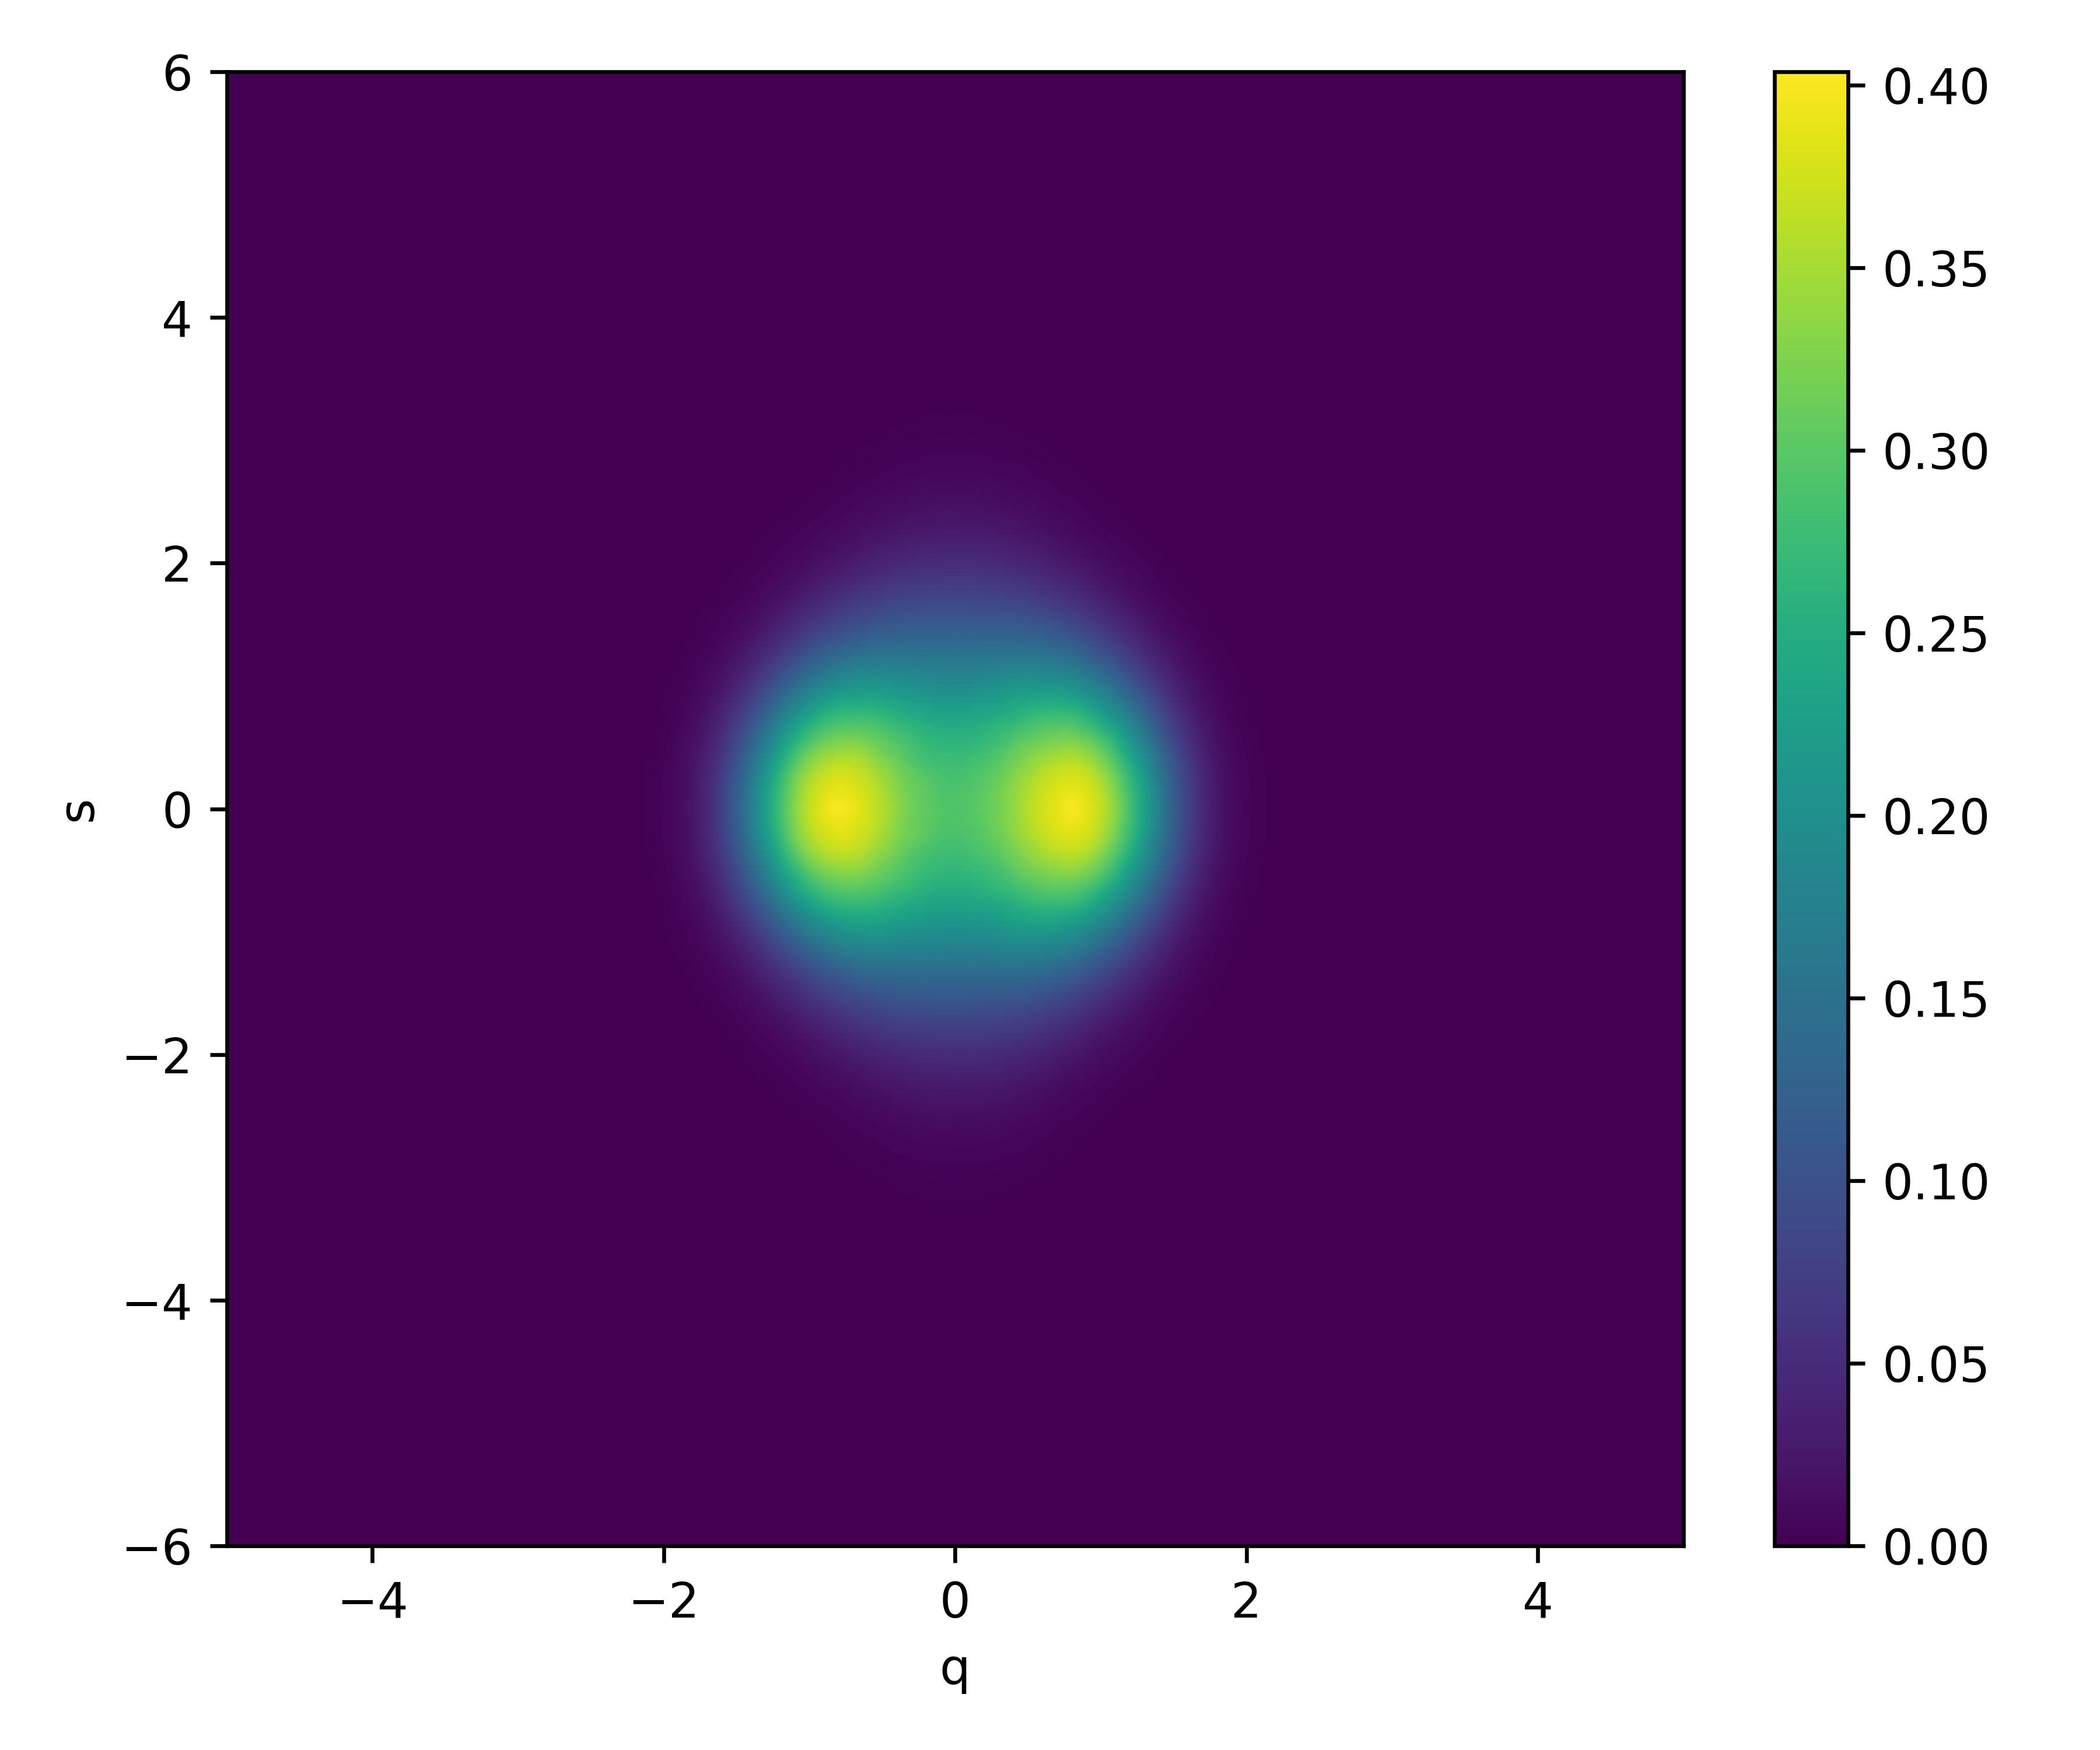

Values plotted in this chart, from the file beside it:
0.000000000000000000e+00, 0.000000000000000000e+00, 0.000000000000000000e+00, 0.000000000000000000e+00, 0.000000000000000000e+00, 0.000000000000000000e+00, 0.000000000000000000e+00, 0.000000000000000000e+00, 0.000000000000000000e+00, 0.000000000000000000e+00, 0.000000000000000000e+00, 0.000000000000000000e+00, 0.000000000000000000e+00, 0.000000000000000000e+00, 0.000000000000000000e+00, 0.000000000000000000e+00, 0.000000000000000000e+00, 0.000000000000000000e+00, 0.000000000000000000e+00, 0.000000000000000000e+00, 0.000000000000000000e+00, 0.000000000000000000e+00, 0.000000000000000000e+00, 0.000000000000000000e+00
0.000000000000000000e+00, 0.000000000000000000e+00, 0.000000000000000000e+00, 0.000000000000000000e+00, 0.000000000000000000e+00, 0.000000000000000000e+00, 0.000000000000000000e+00, 0.000000000000000000e+00, 0.000000000000000000e+00, 0.000000000000000000e+00, 0.000000000000000000e+00, 0.000000000000000000e+00, 0.000000000000000000e+00, 0.000000000000000000e+00, 0.000000000000000000e+00, 0.000000000000000000e+00, 0.000000000000000000e+00, 0.000000000000000000e+00, 0.000000000000000000e+00, 0.000000000000000000e+00, 0.000000000000000000e+00, 0.000000000000000000e+00, 0.000000000000000000e+00, 0.000000000000000000e+00
0.000000000000000000e+00, 0.000000000000000000e+00, 0.000000000000000000e+00, 0.000000000000000000e+00, 0.000000000000000000e+00, 0.000000000000000000e+00, 0.000000000000000000e+00, 0.000000000000000000e+00, 0.000000000000000000e+00, 0.000000000000000000e+00, 0.000000000000000000e+00, 0.000000000000000000e+00, 0.000000000000000000e+00, 0.000000000000000000e+00, 0.000000000000000000e+00, 0.000000000000000000e+00, 0.000000000000000000e+00, 0.000000000000000000e+00, 0.000000000000000000e+00, 0.000000000000000000e+00, 0.000000000000000000e+00, 0.000000000000000000e+00, 0.000000000000000000e+00, 0.000000000000000000e+00
0.000000000000000000e+00, 0.000000000000000000e+00, 0.000000000000000000e+00, 0.000000000000000000e+00, 0.000000000000000000e+00, 0.000000000000000000e+00, 0.000000000000000000e+00, 0.000000000000000000e+00, 0.000000000000000000e+00, 0.000000000000000000e+00, 0.000000000000000000e+00, 0.000000000000000000e+00, 0.000000000000000000e+00, 0.000000000000000000e+00, 0.000000000000000000e+00, 0.000000000000000000e+00, 0.000000000000000000e+00, 0.000000000000000000e+00, 0.000000000000000000e+00, 0.000000000000000000e+00, 0.000000000000000000e+00, 0.000000000000000000e+00, 0.000000000000000000e+00, 0.000000000000000000e+00
0.000000000000000000e+00, 0.000000000000000000e+00, 0.000000000000000000e+00, 0.000000000000000000e+00, 0.000000000000000000e+00, 0.000000000000000000e+00, 0.000000000000000000e+00, 0.000000000000000000e+00, 0.000000000000000000e+00, 0.000000000000000000e+00, 0.000000000000000000e+00, 0.000000000000000000e+00, 0.000000000000000000e+00, 0.000000000000000000e+00, 0.000000000000000000e+00, 0.000000000000000000e+00, 0.000000000000000000e+00, 0.000000000000000000e+00, 0.000000000000000000e+00, 0.000000000000000000e+00, 0.000000000000000000e+00, 0.000000000000000000e+00, 0.000000000000000000e+00, 0.000000000000000000e+00
0.000000000000000000e+00, 0.000000000000000000e+00, 0.000000000000000000e+00, 0.000000000000000000e+00, 0.000000000000000000e+00, 0.000000000000000000e+00, 0.000000000000000000e+00, 0.000000000000000000e+00, 0.000000000000000000e+00, 0.000000000000000000e+00, 0.000000000000000000e+00, 0.000000000000000000e+00, 0.000000000000000000e+00, 0.000000000000000000e+00, 0.000000000000000000e+00, 0.000000000000000000e+00, 0.000000000000000000e+00, 0.000000000000000000e+00, 0.000000000000000000e+00, 0.000000000000000000e+00, 0.000000000000000000e+00, 0.000000000000000000e+00, 0.000000000000000000e+00, 0.000000000000000000e+00
0.000000000000000000e+00, 0.000000000000000000e+00, 0.000000000000000000e+00, 0.000000000000000000e+00, 0.000000000000000000e+00, 0.000000000000000000e+00, 0.000000000000000000e+00, 0.000000000000000000e+00, 0.000000000000000000e+00, 0.000000000000000000e+00, 0.000000000000000000e+00, 0.000000000000000000e+00, 0.000000000000000000e+00, 0.000000000000000000e+00, 0.000000000000000000e+00, 0.000000000000000000e+00, 0.000000000000000000e+00, 0.000000000000000000e+00, 0.000000000000000000e+00, 0.000000000000000000e+00, 0.000000000000000000e+00, 0.000000000000000000e+00, 0.000000000000000000e+00, 0.000000000000000000e+00
0.000000000000000000e+00, 0.000000000000000000e+00, 0.000000000000000000e+00, 0.000000000000000000e+00, 0.000000000000000000e+00, 0.000000000000000000e+00, 0.000000000000000000e+00, 0.000000000000000000e+00, 0.000000000000000000e+00, 0.000000000000000000e+00, 0.000000000000000000e+00, 0.000000000000000000e+00, 0.000000000000000000e+00, 0.000000000000000000e+00, 0.000000000000000000e+00, 0.000000000000000000e+00, 0.000000000000000000e+00, 0.000000000000000000e+00, 0.000000000000000000e+00, 0.000000000000000000e+00, 0.000000000000000000e+00, 0.000000000000000000e+00, 0.000000000000000000e+00, 0.000000000000000000e+00
0.000000000000000000e+00, 0.000000000000000000e+00, 0.000000000000000000e+00, 0.000000000000000000e+00, 0.000000000000000000e+00, 0.000000000000000000e+00, 0.000000000000000000e+00, 0.000000000000000000e+00, 0.000000000000000000e+00, 0.000000000000000000e+00, 0.000000000000000000e+00, 0.000000000000000000e+00, 0.000000000000000000e+00, 0.000000000000000000e+00, 0.000000000000000000e+00, 0.000000000000000000e+00, 0.000000000000000000e+00, 0.000000000000000000e+00, 0.000000000000000000e+00, 0.000000000000000000e+00, 0.000000000000000000e+00, 0.000000000000000000e+00, 0.000000000000000000e+00, 0.000000000000000000e+00
0.000000000000000000e+00, 0.000000000000000000e+00, 0.000000000000000000e+00, 0.000000000000000000e+00, 0.000000000000000000e+00, 0.000000000000000000e+00, 0.000000000000000000e+00, 0.000000000000000000e+00, 0.000000000000000000e+00, 0.000000000000000000e+00, 0.000000000000000000e+00, 0.000000000000000000e+00, 0.000000000000000000e+00, 0.000000000000000000e+00, 0.000000000000000000e+00, 0.000000000000000000e+00, 0.000000000000000000e+00, 0.000000000000000000e+00, 0.000000000000000000e+00, 0.000000000000000000e+00, 0.000000000000000000e+00, 0.000000000000000000e+00, 0.000000000000000000e+00, 0.000000000000000000e+00
0.000000000000000000e+00, 0.000000000000000000e+00, 0.000000000000000000e+00, 0.000000000000000000e+00, 0.000000000000000000e+00, 0.000000000000000000e+00, 0.000000000000000000e+00, 0.000000000000000000e+00, 0.000000000000000000e+00, 0.000000000000000000e+00, 0.000000000000000000e+00, 0.000000000000000000e+00, 0.000000000000000000e+00, 0.000000000000000000e+00, 0.000000000000000000e+00, 0.000000000000000000e+00, 0.000000000000000000e+00, 0.000000000000000000e+00, 0.000000000000000000e+00, 0.000000000000000000e+00, 0.000000000000000000e+00, 0.000000000000000000e+00, 0.000000000000000000e+00, 0.000000000000000000e+00
0.000000000000000000e+00, 0.000000000000000000e+00, 0.000000000000000000e+00, 0.000000000000000000e+00, 0.000000000000000000e+00, 0.000000000000000000e+00, 0.000000000000000000e+00, 0.000000000000000000e+00, 0.000000000000000000e+00, 0.000000000000000000e+00, 0.000000000000000000e+00, 0.000000000000000000e+00, 0.000000000000000000e+00, 0.000000000000000000e+00, 0.000000000000000000e+00, 0.000000000000000000e+00, 0.000000000000000000e+00, 0.000000000000000000e+00, 0.000000000000000000e+00, 0.000000000000000000e+00, 0.000000000000000000e+00, 0.000000000000000000e+00, 0.000000000000000000e+00, 0.000000000000000000e+00
0.000000000000000000e+00, 0.000000000000000000e+00, 0.000000000000000000e+00, 0.000000000000000000e+00, 0.000000000000000000e+00, 0.000000000000000000e+00, 0.000000000000000000e+00, 0.000000000000000000e+00, 0.000000000000000000e+00, 0.000000000000000000e+00, 0.000000000000000000e+00, 0.000000000000000000e+00, 0.000000000000000000e+00, 0.000000000000000000e+00, 0.000000000000000000e+00, 0.000000000000000000e+00, 0.000000000000000000e+00, 0.000000000000000000e+00, 0.000000000000000000e+00, 0.000000000000000000e+00, 0.000000000000000000e+00, 0.000000000000000000e+00, 0.000000000000000000e+00, 0.000000000000000000e+00
0.000000000000000000e+00, 0.000000000000000000e+00, 0.000000000000000000e+00, 0.000000000000000000e+00, 0.000000000000000000e+00, 0.000000000000000000e+00, 0.000000000000000000e+00, 0.000000000000000000e+00, 0.000000000000000000e+00, 0.000000000000000000e+00, 0.000000000000000000e+00, 0.000000000000000000e+00, 0.000000000000000000e+00, 0.000000000000000000e+00, 0.000000000000000000e+00, 0.000000000000000000e+00, 0.000000000000000000e+00, 0.000000000000000000e+00, 0.000000000000000000e+00, 0.000000000000000000e+00, 0.000000000000000000e+00, 0.000000000000000000e+00, 0.000000000000000000e+00, 0.000000000000000000e+00
0.000000000000000000e+00, 0.000000000000000000e+00, 0.000000000000000000e+00, 0.000000000000000000e+00, 0.000000000000000000e+00, 0.000000000000000000e+00, 0.000000000000000000e+00, 0.000000000000000000e+00, 0.000000000000000000e+00, 0.000000000000000000e+00, 0.000000000000000000e+00, 0.000000000000000000e+00, 0.000000000000000000e+00, 0.000000000000000000e+00, 0.000000000000000000e+00, 0.000000000000000000e+00, 0.000000000000000000e+00, 0.000000000000000000e+00, 0.000000000000000000e+00, 0.000000000000000000e+00, 0.000000000000000000e+00, 0.000000000000000000e+00, 0.000000000000000000e+00, 0.000000000000000000e+00
0.000000000000000000e+00, 0.000000000000000000e+00, 0.000000000000000000e+00, 0.000000000000000000e+00, 0.000000000000000000e+00, 0.000000000000000000e+00, 0.000000000000000000e+00, 0.000000000000000000e+00, 0.000000000000000000e+00, 0.000000000000000000e+00, 0.000000000000000000e+00, 0.000000000000000000e+00, 0.000000000000000000e+00, 0.000000000000000000e+00, 0.000000000000000000e+00, 0.000000000000000000e+00, 0.000000000000000000e+00, 0.000000000000000000e+00, 0.000000000000000000e+00, 0.000000000000000000e+00, 0.000000000000000000e+00, 0.000000000000000000e+00, 0.000000000000000000e+00, 0.000000000000000000e+00
0.000000000000000000e+00, 0.000000000000000000e+00, 0.000000000000000000e+00, 0.000000000000000000e+00, 0.000000000000000000e+00, 0.000000000000000000e+00, 0.000000000000000000e+00, 0.000000000000000000e+00, 0.000000000000000000e+00, 0.000000000000000000e+00, 0.000000000000000000e+00, 0.000000000000000000e+00, 0.000000000000000000e+00, 0.000000000000000000e+00, 0.000000000000000000e+00, 0.000000000000000000e+00, 0.000000000000000000e+00, 0.000000000000000000e+00, 0.000000000000000000e+00, 0.000000000000000000e+00, 0.000000000000000000e+00, 0.000000000000000000e+00, 0.000000000000000000e+00, 0.000000000000000000e+00
0.000000000000000000e+00, 0.000000000000000000e+00, 0.000000000000000000e+00, 0.000000000000000000e+00, 0.000000000000000000e+00, 0.000000000000000000e+00, 0.000000000000000000e+00, 0.000000000000000000e+00, 0.000000000000000000e+00, 0.000000000000000000e+00, 0.000000000000000000e+00, 0.000000000000000000e+00, 0.000000000000000000e+00, 0.000000000000000000e+00, 0.000000000000000000e+00, 0.000000000000000000e+00, 0.000000000000000000e+00, 0.000000000000000000e+00, 0.000000000000000000e+00, 0.000000000000000000e+00, 0.000000000000000000e+00, 0.000000000000000000e+00, 0.000000000000000000e+00, 0.000000000000000000e+00
0.000000000000000000e+00, 0.000000000000000000e+00, 0.000000000000000000e+00, 0.000000000000000000e+00, 0.000000000000000000e+00, 0.000000000000000000e+00, 0.000000000000000000e+00, 0.000000000000000000e+00, 0.000000000000000000e+00, 0.000000000000000000e+00, 0.000000000000000000e+00, 0.000000000000000000e+00, 0.000000000000000000e+00, 0.000000000000000000e+00, 0.000000000000000000e+00, 0.000000000000000000e+00, 0.000000000000000000e+00, 0.000000000000000000e+00, 0.000000000000000000e+00, 0.000000000000000000e+00, 0.000000000000000000e+00, 0.000000000000000000e+00, 0.000000000000000000e+00, 0.000000000000000000e+00
0.000000000000000000e+00, 0.000000000000000000e+00, 0.000000000000000000e+00, 0.000000000000000000e+00, 0.000000000000000000e+00, 0.000000000000000000e+00, 0.000000000000000000e+00, 0.000000000000000000e+00, 0.000000000000000000e+00, 0.000000000000000000e+00, 0.000000000000000000e+00, 0.000000000000000000e+00, 0.000000000000000000e+00, 0.000000000000000000e+00, 0.000000000000000000e+00, 0.000000000000000000e+00, 0.000000000000000000e+00, 0.000000000000000000e+00, 0.000000000000000000e+00, 0.000000000000000000e+00, 0.000000000000000000e+00, 0.000000000000000000e+00, 0.000000000000000000e+00, 0.000000000000000000e+00
0.000000000000000000e+00, 0.000000000000000000e+00, 0.000000000000000000e+00, 0.000000000000000000e+00, 0.000000000000000000e+00, 0.000000000000000000e+00, 0.000000000000000000e+00, 0.000000000000000000e+00, 0.000000000000000000e+00, 0.000000000000000000e+00, 0.000000000000000000e+00, 0.000000000000000000e+00, 0.000000000000000000e+00, 0.000000000000000000e+00, 0.000000000000000000e+00, 0.000000000000000000e+00, 0.000000000000000000e+00, 0.000000000000000000e+00, 0.000000000000000000e+00, 0.000000000000000000e+00, 0.000000000000000000e+00, 0.000000000000000000e+00, 0.000000000000000000e+00, 0.000000000000000000e+00
0.000000000000000000e+00, 0.000000000000000000e+00, 0.000000000000000000e+00, 0.000000000000000000e+00, 0.000000000000000000e+00, 0.000000000000000000e+00, 0.000000000000000000e+00, 0.000000000000000000e+00, 0.000000000000000000e+00, 0.000000000000000000e+00, 0.000000000000000000e+00, 0.000000000000000000e+00, 0.000000000000000000e+00, 0.000000000000000000e+00, 0.000000000000000000e+00, 0.000000000000000000e+00, 0.000000000000000000e+00, 0.000000000000000000e+00, 0.000000000000000000e+00, 0.000000000000000000e+00, 0.000000000000000000e+00, 0.000000000000000000e+00, 0.000000000000000000e+00, 0.000000000000000000e+00
0.000000000000000000e+00, 0.000000000000000000e+00, 0.000000000000000000e+00, 0.000000000000000000e+00, 0.000000000000000000e+00, 0.000000000000000000e+00, 0.000000000000000000e+00, 0.000000000000000000e+00, 0.000000000000000000e+00, 0.000000000000000000e+00, 0.000000000000000000e+00, 0.000000000000000000e+00, 0.000000000000000000e+00, 0.000000000000000000e+00, 0.000000000000000000e+00, 0.000000000000000000e+00, 0.000000000000000000e+00, 0.000000000000000000e+00, 0.000000000000000000e+00, 0.000000000000000000e+00, 0.000000000000000000e+00, 0.000000000000000000e+00, 0.000000000000000000e+00, 0.000000000000000000e+00
0.000000000000000000e+00, 0.000000000000000000e+00, 0.000000000000000000e+00, 0.000000000000000000e+00, 0.000000000000000000e+00, 0.000000000000000000e+00, 0.000000000000000000e+00, 0.000000000000000000e+00, 0.000000000000000000e+00, 0.000000000000000000e+00, 0.000000000000000000e+00, 0.000000000000000000e+00, 0.000000000000000000e+00, 0.000000000000000000e+00, 0.000000000000000000e+00, 0.000000000000000000e+00, 0.000000000000000000e+00, 0.000000000000000000e+00, 0.000000000000000000e+00, 0.000000000000000000e+00, 0.000000000000000000e+00, 0.000000000000000000e+00, 0.000000000000000000e+00, 0.000000000000000000e+00
0.000000000000000000e+00, 0.000000000000000000e+00, 0.000000000000000000e+00, 0.000000000000000000e+00, 0.000000000000000000e+00, 0.000000000000000000e+00, 0.000000000000000000e+00, 0.000000000000000000e+00, 0.000000000000000000e+00, 0.000000000000000000e+00, 0.000000000000000000e+00, 0.000000000000000000e+00, 0.000000000000000000e+00, 0.000000000000000000e+00, 0.000000000000000000e+00, 0.000000000000000000e+00, 0.000000000000000000e+00, 0.000000000000000000e+00, 0.000000000000000000e+00, 0.000000000000000000e+00, 0.000000000000000000e+00, 0.000000000000000000e+00, 0.000000000000000000e+00, 0.000000000000000000e+00
0.000000000000000000e+00, 0.000000000000000000e+00, 0.000000000000000000e+00, 0.000000000000000000e+00, 0.000000000000000000e+00, 0.000000000000000000e+00, 0.000000000000000000e+00, 0.000000000000000000e+00, 0.000000000000000000e+00, 0.000000000000000000e+00, 0.000000000000000000e+00, 0.000000000000000000e+00, 0.000000000000000000e+00, 0.000000000000000000e+00, 0.000000000000000000e+00, 0.000000000000000000e+00, 0.000000000000000000e+00, 0.000000000000000000e+00, 0.000000000000000000e+00, 0.000000000000000000e+00, 0.000000000000000000e+00, 0.000000000000000000e+00, 0.000000000000000000e+00, 0.000000000000000000e+00
0.000000000000000000e+00, 0.000000000000000000e+00, 0.000000000000000000e+00, 0.000000000000000000e+00, 0.000000000000000000e+00, 0.000000000000000000e+00, 0.000000000000000000e+00, 0.000000000000000000e+00, 0.000000000000000000e+00, 0.000000000000000000e+00, 0.000000000000000000e+00, 0.000000000000000000e+00, 0.000000000000000000e+00, 0.000000000000000000e+00, 0.000000000000000000e+00, 0.000000000000000000e+00, 0.000000000000000000e+00, 0.000000000000000000e+00, 0.000000000000000000e+00, 0.000000000000000000e+00, 0.000000000000000000e+00, 0.000000000000000000e+00, 0.000000000000000000e+00, 0.000000000000000000e+00
0.000000000000000000e+00, 0.000000000000000000e+00, 0.000000000000000000e+00, 0.000000000000000000e+00, 0.000000000000000000e+00, 0.000000000000000000e+00, 0.000000000000000000e+00, 0.000000000000000000e+00, 0.000000000000000000e+00, 0.000000000000000000e+00, 0.000000000000000000e+00, 0.000000000000000000e+00, 0.000000000000000000e+00, 0.000000000000000000e+00, 0.000000000000000000e+00, 0.000000000000000000e+00, 0.000000000000000000e+00, 0.000000000000000000e+00, 0.000000000000000000e+00, 0.000000000000000000e+00, 0.000000000000000000e+00, 0.000000000000000000e+00, 0.000000000000000000e+00, 0.000000000000000000e+00
0.000000000000000000e+00, 0.000000000000000000e+00, 0.000000000000000000e+00, 0.000000000000000000e+00, 0.000000000000000000e+00, 0.000000000000000000e+00, 0.000000000000000000e+00, 0.000000000000000000e+00, 0.000000000000000000e+00, 0.000000000000000000e+00, 0.000000000000000000e+00, 0.000000000000000000e+00, 0.000000000000000000e+00, 0.000000000000000000e+00, 0.000000000000000000e+00, 0.000000000000000000e+00, 0.000000000000000000e+00, 0.000000000000000000e+00, 0.000000000000000000e+00, 0.000000000000000000e+00, 0.000000000000000000e+00, 0.000000000000000000e+00, 0.000000000000000000e+00, 0.000000000000000000e+00
0.000000000000000000e+00, 0.000000000000000000e+00, 0.000000000000000000e+00, 0.000000000000000000e+00, 0.000000000000000000e+00, 0.000000000000000000e+00, 0.000000000000000000e+00, 0.000000000000000000e+00, 0.000000000000000000e+00, 0.000000000000000000e+00, 0.000000000000000000e+00, 0.000000000000000000e+00, 0.000000000000000000e+00, 0.000000000000000000e+00, 0.000000000000000000e+00, 0.000000000000000000e+00, 0.000000000000000000e+00, 0.000000000000000000e+00, 0.000000000000000000e+00, 0.000000000000000000e+00, 0.000000000000000000e+00, 0.000000000000000000e+00, 0.000000000000000000e+00, 0.000000000000000000e+00
0.000000000000000000e+00, 0.000000000000000000e+00, 0.000000000000000000e+00, 0.000000000000000000e+00, 0.000000000000000000e+00, 0.000000000000000000e+00, 0.000000000000000000e+00, 0.000000000000000000e+00, 0.000000000000000000e+00, 0.000000000000000000e+00, 0.000000000000000000e+00, 0.000000000000000000e+00, 0.000000000000000000e+00, 0.000000000000000000e+00, 0.000000000000000000e+00, 0.000000000000000000e+00, 0.000000000000000000e+00, 0.000000000000000000e+00, 0.000000000000000000e+00, 0.000000000000000000e+00, 0.000000000000000000e+00, 0.000000000000000000e+00, 0.000000000000000000e+00, 0.000000000000000000e+00
0.000000000000000000e+00, 0.000000000000000000e+00, 0.000000000000000000e+00, 0.000000000000000000e+00, 0.000000000000000000e+00, 0.000000000000000000e+00, 0.000000000000000000e+00, 0.000000000000000000e+00, 0.000000000000000000e+00, 0.000000000000000000e+00, 0.000000000000000000e+00, 0.000000000000000000e+00, 0.000000000000000000e+00, 0.000000000000000000e+00, 0.000000000000000000e+00, 0.000000000000000000e+00, 0.000000000000000000e+00, 0.000000000000000000e+00, 0.000000000000000000e+00, 0.000000000000000000e+00, 0.000000000000000000e+00, 0.000000000000000000e+00, 0.000000000000000000e+00, 0.000000000000000000e+00
0.000000000000000000e+00, 0.000000000000000000e+00, 0.000000000000000000e+00, 0.000000000000000000e+00, 0.000000000000000000e+00, 0.000000000000000000e+00, 0.000000000000000000e+00, 0.000000000000000000e+00, 0.000000000000000000e+00, 0.000000000000000000e+00, 0.000000000000000000e+00, 0.000000000000000000e+00, 0.000000000000000000e+00, 0.000000000000000000e+00, 0.000000000000000000e+00, 0.000000000000000000e+00, 0.000000000000000000e+00, 0.000000000000000000e+00, 0.000000000000000000e+00, 0.000000000000000000e+00, 0.000000000000000000e+00, 0.000000000000000000e+00, 0.000000000000000000e+00, 0.000000000000000000e+00
0.000000000000000000e+00, 0.000000000000000000e+00, 0.000000000000000000e+00, 0.000000000000000000e+00, 0.000000000000000000e+00, 0.000000000000000000e+00, 0.000000000000000000e+00, 0.000000000000000000e+00, 0.000000000000000000e+00, 0.000000000000000000e+00, 0.000000000000000000e+00, 0.000000000000000000e+00, 0.000000000000000000e+00, 0.000000000000000000e+00, 0.000000000000000000e+00, 0.000000000000000000e+00, 0.000000000000000000e+00, 0.000000000000000000e+00, 0.000000000000000000e+00, 0.000000000000000000e+00, 0.000000000000000000e+00, 0.000000000000000000e+00, 0.000000000000000000e+00, 0.000000000000000000e+00
0.000000000000000000e+00, 0.000000000000000000e+00, 0.000000000000000000e+00, 0.000000000000000000e+00, 0.000000000000000000e+00, 0.000000000000000000e+00, 0.000000000000000000e+00, 0.000000000000000000e+00, 0.000000000000000000e+00, 0.000000000000000000e+00, 0.000000000000000000e+00, 0.000000000000000000e+00, 0.000000000000000000e+00, 0.000000000000000000e+00, 0.000000000000000000e+00, 0.000000000000000000e+00, 0.000000000000000000e+00, 0.000000000000000000e+00, 0.000000000000000000e+00, 0.000000000000000000e+00, 0.000000000000000000e+00, 0.000000000000000000e+00, 0.000000000000000000e+00, 0.000000000000000000e+00
0.000000000000000000e+00, 0.000000000000000000e+00, 0.000000000000000000e+00, 0.000000000000000000e+00, 0.000000000000000000e+00, 0.000000000000000000e+00, 0.000000000000000000e+00, 0.000000000000000000e+00, 0.000000000000000000e+00, 0.000000000000000000e+00, 0.000000000000000000e+00, 0.000000000000000000e+00, 0.000000000000000000e+00, 0.000000000000000000e+00, 0.000000000000000000e+00, 0.000000000000000000e+00, 0.000000000000000000e+00, 0.000000000000000000e+00, 0.000000000000000000e+00, 0.000000000000000000e+00, 0.000000000000000000e+00, 0.000000000000000000e+00, 0.000000000000000000e+00, 0.000000000000000000e+00
0.000000000000000000e+00, 0.000000000000000000e+00, 0.000000000000000000e+00, 0.000000000000000000e+00, 0.000000000000000000e+00, 0.000000000000000000e+00, 0.000000000000000000e+00, 0.000000000000000000e+00, 0.000000000000000000e+00, 0.000000000000000000e+00, 0.000000000000000000e+00, 0.000000000000000000e+00, 0.000000000000000000e+00, 0.000000000000000000e+00, 0.000000000000000000e+00, 0.000000000000000000e+00, 0.000000000000000000e+00, 0.000000000000000000e+00, 0.000000000000000000e+00, 0.000000000000000000e+00, 0.000000000000000000e+00, 0.000000000000000000e+00, 0.000000000000000000e+00, 0.000000000000000000e+00
0.000000000000000000e+00, 0.000000000000000000e+00, 0.000000000000000000e+00, 0.000000000000000000e+00, 0.000000000000000000e+00, 0.000000000000000000e+00, 0.000000000000000000e+00, 0.000000000000000000e+00, 0.000000000000000000e+00, 0.000000000000000000e+00, 0.000000000000000000e+00, 0.000000000000000000e+00, 0.000000000000000000e+00, 0.000000000000000000e+00, 0.000000000000000000e+00, 0.000000000000000000e+00, 0.000000000000000000e+00, 0.000000000000000000e+00, 0.000000000000000000e+00, 0.000000000000000000e+00, 0.000000000000000000e+00, 0.000000000000000000e+00, 0.000000000000000000e+00, 0.000000000000000000e+00
0.000000000000000000e+00, 0.000000000000000000e+00, 0.000000000000000000e+00, 0.000000000000000000e+00, 0.000000000000000000e+00, 0.000000000000000000e+00, 0.000000000000000000e+00, 0.000000000000000000e+00, 0.000000000000000000e+00, 0.000000000000000000e+00, 0.000000000000000000e+00, 0.000000000000000000e+00, 0.000000000000000000e+00, 0.000000000000000000e+00, 0.000000000000000000e+00, 0.000000000000000000e+00, 0.000000000000000000e+00, 0.000000000000000000e+00, 0.000000000000000000e+00, 0.000000000000000000e+00, 0.000000000000000000e+00, 0.000000000000000000e+00, 0.000000000000000000e+00, 0.000000000000000000e+00
0.000000000000000000e+00, 0.000000000000000000e+00, 0.000000000000000000e+00, 0.000000000000000000e+00, 0.000000000000000000e+00, 0.000000000000000000e+00, 0.000000000000000000e+00, 0.000000000000000000e+00, 0.000000000000000000e+00, 0.000000000000000000e+00, 0.000000000000000000e+00, 0.000000000000000000e+00, 0.000000000000000000e+00, 0.000000000000000000e+00, 0.000000000000000000e+00, 0.000000000000000000e+00, 0.000000000000000000e+00, 0.000000000000000000e+00, 0.000000000000000000e+00, 0.000000000000000000e+00, 0.000000000000000000e+00, 0.000000000000000000e+00, 0.000000000000000000e+00, 0.000000000000000000e+00
0.000000000000000000e+00, 0.000000000000000000e+00, 0.000000000000000000e+00, 0.000000000000000000e+00, 0.000000000000000000e+00, 0.000000000000000000e+00, 0.000000000000000000e+00, 0.000000000000000000e+00, 0.000000000000000000e+00, 0.000000000000000000e+00, 0.000000000000000000e+00, 0.000000000000000000e+00, 0.000000000000000000e+00, 0.000000000000000000e+00, 0.000000000000000000e+00, 0.000000000000000000e+00, 0.000000000000000000e+00, 0.000000000000000000e+00, 0.000000000000000000e+00, 0.000000000000000000e+00, 0.000000000000000000e+00, 0.000000000000000000e+00, 0.000000000000000000e+00, 0.000000000000000000e+00
0.000000000000000000e+00, 0.000000000000000000e+00, 0.000000000000000000e+00, 0.000000000000000000e+00, 0.000000000000000000e+00, 0.000000000000000000e+00, 0.000000000000000000e+00, 0.000000000000000000e+00, 0.000000000000000000e+00, 0.000000000000000000e+00, 0.000000000000000000e+00, 0.000000000000000000e+00, 0.000000000000000000e+00, 0.000000000000000000e+00, 0.000000000000000000e+00, 0.000000000000000000e+00, 0.000000000000000000e+00, 0.000000000000000000e+00, 0.000000000000000000e+00, 0.000000000000000000e+00, 0.000000000000000000e+00, 0.000000000000000000e+00, 0.000000000000000000e+00, 0.000000000000000000e+00
0.000000000000000000e+00, 0.000000000000000000e+00, 0.000000000000000000e+00, 0.000000000000000000e+00, 0.000000000000000000e+00, 0.000000000000000000e+00, 0.000000000000000000e+00, 0.000000000000000000e+00, 0.000000000000000000e+00, 0.000000000000000000e+00, 0.000000000000000000e+00, 0.000000000000000000e+00, 0.000000000000000000e+00, 0.000000000000000000e+00, 0.000000000000000000e+00, 0.000000000000000000e+00, 0.000000000000000000e+00, 0.000000000000000000e+00, 0.000000000000000000e+00, 0.000000000000000000e+00, 0.000000000000000000e+00, 0.000000000000000000e+00, 0.000000000000000000e+00, 0.000000000000000000e+00
0.000000000000000000e+00, 0.000000000000000000e+00, 0.000000000000000000e+00, 0.000000000000000000e+00, 0.000000000000000000e+00, 0.000000000000000000e+00, 0.000000000000000000e+00, 0.000000000000000000e+00, 0.000000000000000000e+00, 0.000000000000000000e+00, 0.000000000000000000e+00, 0.000000000000000000e+00, 0.000000000000000000e+00, 0.000000000000000000e+00, 0.000000000000000000e+00, 0.000000000000000000e+00, 0.000000000000000000e+00, 0.000000000000000000e+00, 0.000000000000000000e+00, 0.000000000000000000e+00, 0.000000000000000000e+00, 0.000000000000000000e+00, 0.000000000000000000e+00, 0.000000000000000000e+00
0.000000000000000000e+00, 0.000000000000000000e+00, 0.000000000000000000e+00, 0.000000000000000000e+00, 0.000000000000000000e+00, 0.000000000000000000e+00, 0.000000000000000000e+00, 0.000000000000000000e+00, 0.000000000000000000e+00, 0.000000000000000000e+00, 0.000000000000000000e+00, 0.000000000000000000e+00, 0.000000000000000000e+00, 0.000000000000000000e+00, 0.000000000000000000e+00, 0.000000000000000000e+00, 0.000000000000000000e+00, 0.000000000000000000e+00, 0.000000000000000000e+00, 0.000000000000000000e+00, 0.000000000000000000e+00, 0.000000000000000000e+00, 0.000000000000000000e+00, 0.000000000000000000e+00
0.000000000000000000e+00, 0.000000000000000000e+00, 0.000000000000000000e+00, 0.000000000000000000e+00, 0.000000000000000000e+00, 0.000000000000000000e+00, 0.000000000000000000e+00, 0.000000000000000000e+00, 0.000000000000000000e+00, 0.000000000000000000e+00, 0.000000000000000000e+00, 0.000000000000000000e+00, 0.000000000000000000e+00, 0.000000000000000000e+00, 0.000000000000000000e+00, 0.000000000000000000e+00, 0.000000000000000000e+00, 0.000000000000000000e+00, 0.000000000000000000e+00, 0.000000000000000000e+00, 0.000000000000000000e+00, 0.000000000000000000e+00, 0.000000000000000000e+00, 0.000000000000000000e+00
0.000000000000000000e+00, 0.000000000000000000e+00, 0.000000000000000000e+00, 0.000000000000000000e+00, 0.000000000000000000e+00, 0.000000000000000000e+00, 0.000000000000000000e+00, 0.000000000000000000e+00, 0.000000000000000000e+00, 0.000000000000000000e+00, 0.000000000000000000e+00, 0.000000000000000000e+00, 0.000000000000000000e+00, 0.000000000000000000e+00, 0.000000000000000000e+00, 0.000000000000000000e+00, 0.000000000000000000e+00, 0.000000000000000000e+00, 0.000000000000000000e+00, 0.000000000000000000e+00, 0.000000000000000000e+00, 0.000000000000000000e+00, 0.000000000000000000e+00, 0.000000000000000000e+00
0.000000000000000000e+00, 0.000000000000000000e+00, 0.000000000000000000e+00, 0.000000000000000000e+00, 0.000000000000000000e+00, 0.000000000000000000e+00, 0.000000000000000000e+00, 0.000000000000000000e+00, 0.000000000000000000e+00, 0.000000000000000000e+00, 0.000000000000000000e+00, 0.000000000000000000e+00, 0.000000000000000000e+00, 0.000000000000000000e+00, 0.000000000000000000e+00, 0.000000000000000000e+00, 0.000000000000000000e+00, 0.000000000000000000e+00, 0.000000000000000000e+00, 0.000000000000000000e+00, 0.000000000000000000e+00, 0.000000000000000000e+00, 0.000000000000000000e+00, 0.000000000000000000e+00
0.000000000000000000e+00, 0.000000000000000000e+00, 0.000000000000000000e+00, 0.000000000000000000e+00, 0.000000000000000000e+00, 0.000000000000000000e+00, 0.000000000000000000e+00, 0.000000000000000000e+00, 0.000000000000000000e+00, 0.000000000000000000e+00, 0.000000000000000000e+00, 0.000000000000000000e+00, 0.000000000000000000e+00, 0.000000000000000000e+00, 0.000000000000000000e+00, 0.000000000000000000e+00, 0.000000000000000000e+00, 0.000000000000000000e+00, 0.000000000000000000e+00, 0.000000000000000000e+00, 0.000000000000000000e+00, 0.000000000000000000e+00, 0.000000000000000000e+00, 0.000000000000000000e+00
0.000000000000000000e+00, 0.000000000000000000e+00, 0.000000000000000000e+00, 0.000000000000000000e+00, 0.000000000000000000e+00, 0.000000000000000000e+00, 0.000000000000000000e+00, 0.000000000000000000e+00, 0.000000000000000000e+00, 0.000000000000000000e+00, 0.000000000000000000e+00, 0.000000000000000000e+00, 0.000000000000000000e+00, 0.000000000000000000e+00, 0.000000000000000000e+00, 0.000000000000000000e+00, 0.000000000000000000e+00, 0.000000000000000000e+00, 0.000000000000000000e+00, 0.000000000000000000e+00, 0.000000000000000000e+00, 0.000000000000000000e+00, 0.000000000000000000e+00, 0.000000000000000000e+00
0.000000000000000000e+00, 0.000000000000000000e+00, 0.000000000000000000e+00, 0.000000000000000000e+00, 0.000000000000000000e+00, 0.000000000000000000e+00, 0.000000000000000000e+00, 0.000000000000000000e+00, 0.000000000000000000e+00, 0.000000000000000000e+00, 0.000000000000000000e+00, 0.000000000000000000e+00, 0.000000000000000000e+00, 0.000000000000000000e+00, 0.000000000000000000e+00, 0.000000000000000000e+00, 0.000000000000000000e+00, 0.000000000000000000e+00, 0.000000000000000000e+00, 0.000000000000000000e+00, 0.000000000000000000e+00, 0.000000000000000000e+00, 0.000000000000000000e+00, 0.000000000000000000e+00
0.000000000000000000e+00, 0.000000000000000000e+00, 0.000000000000000000e+00, 0.000000000000000000e+00, 0.000000000000000000e+00, 0.000000000000000000e+00, 0.000000000000000000e+00, 0.000000000000000000e+00, 0.000000000000000000e+00, 0.000000000000000000e+00, 0.000000000000000000e+00, 0.000000000000000000e+00, 0.000000000000000000e+00, 0.000000000000000000e+00, 0.000000000000000000e+00, 0.000000000000000000e+00, 0.000000000000000000e+00, 0.000000000000000000e+00, 0.000000000000000000e+00, 1.534921243072029048e-05, 0.000000000000000000e+00, 0.000000000000000000e+00, 0.000000000000000000e+00, 0.000000000000000000e+00
0.000000000000000000e+00, 0.000000000000000000e+00, 0.000000000000000000e+00, 0.000000000000000000e+00, 0.000000000000000000e+00, 0.000000000000000000e+00, 0.000000000000000000e+00, 0.000000000000000000e+00, 0.000000000000000000e+00, 0.000000000000000000e+00, 0.000000000000000000e+00, 0.000000000000000000e+00, 0.000000000000000000e+00, 0.000000000000000000e+00, 0.000000000000000000e+00, 0.000000000000000000e+00, 0.000000000000000000e+00, 0.000000000000000000e+00, 0.000000000000000000e+00, 0.000000000000000000e+00, 0.000000000000000000e+00, 0.000000000000000000e+00, 0.000000000000000000e+00, 1.534921243072029048e-05
0.000000000000000000e+00, 0.000000000000000000e+00, 0.000000000000000000e+00, 0.000000000000000000e+00, 0.000000000000000000e+00, 0.000000000000000000e+00, 0.000000000000000000e+00, 0.000000000000000000e+00, 0.000000000000000000e+00, 0.000000000000000000e+00, 0.000000000000000000e+00, 0.000000000000000000e+00, 0.000000000000000000e+00, 0.000000000000000000e+00, 0.000000000000000000e+00, 0.000000000000000000e+00, 0.000000000000000000e+00, 0.000000000000000000e+00, 0.000000000000000000e+00, 0.000000000000000000e+00, 0.000000000000000000e+00, 0.000000000000000000e+00, 1.534921243072029048e-05, 0.000000000000000000e+00
0.000000000000000000e+00, 0.000000000000000000e+00, 0.000000000000000000e+00, 0.000000000000000000e+00, 0.000000000000000000e+00, 0.000000000000000000e+00, 0.000000000000000000e+00, 0.000000000000000000e+00, 0.000000000000000000e+00, 0.000000000000000000e+00, 0.000000000000000000e+00, 0.000000000000000000e+00, 0.000000000000000000e+00, 0.000000000000000000e+00, 0.000000000000000000e+00, 0.000000000000000000e+00, 0.000000000000000000e+00, 0.000000000000000000e+00, 0.000000000000000000e+00, 0.000000000000000000e+00, 0.000000000000000000e+00, 0.000000000000000000e+00, 0.000000000000000000e+00, 1.534921243072046666e-05
0.000000000000000000e+00, 0.000000000000000000e+00, 0.000000000000000000e+00, 0.000000000000000000e+00, 0.000000000000000000e+00, 0.000000000000000000e+00, 0.000000000000000000e+00, 0.000000000000000000e+00, 0.000000000000000000e+00, 0.000000000000000000e+00, 0.000000000000000000e+00, 0.000000000000000000e+00, 0.000000000000000000e+00, 0.000000000000000000e+00, 0.000000000000000000e+00, 0.000000000000000000e+00, 0.000000000000000000e+00, 0.000000000000000000e+00, 0.000000000000000000e+00, 0.000000000000000000e+00, 0.000000000000000000e+00, 0.000000000000000000e+00, 0.000000000000000000e+00, 0.000000000000000000e+00
0.000000000000000000e+00, 0.000000000000000000e+00, 0.000000000000000000e+00, 0.000000000000000000e+00, 0.000000000000000000e+00, 0.000000000000000000e+00, 0.000000000000000000e+00, 0.000000000000000000e+00, 0.000000000000000000e+00, 0.000000000000000000e+00, 0.000000000000000000e+00, 0.000000000000000000e+00, 0.000000000000000000e+00, 0.000000000000000000e+00, 0.000000000000000000e+00, 0.000000000000000000e+00, 0.000000000000000000e+00, 0.000000000000000000e+00, 0.000000000000000000e+00, 0.000000000000000000e+00, 0.000000000000000000e+00, 0.000000000000000000e+00, 3.069842486144058096e-05, 0.000000000000000000e+00
0.000000000000000000e+00, 0.000000000000000000e+00, 0.000000000000000000e+00, 0.000000000000000000e+00, 0.000000000000000000e+00, 0.000000000000000000e+00, 0.000000000000000000e+00, 0.000000000000000000e+00, 0.000000000000000000e+00, 0.000000000000000000e+00, 0.000000000000000000e+00, 0.000000000000000000e+00, 0.000000000000000000e+00, 0.000000000000000000e+00, 0.000000000000000000e+00, 0.000000000000000000e+00, 0.000000000000000000e+00, 0.000000000000000000e+00, 0.000000000000000000e+00, 0.000000000000000000e+00, 0.000000000000000000e+00, 0.000000000000000000e+00, 1.534921243072029048e-05, 1.534921243072029048e-05
0.000000000000000000e+00, 0.000000000000000000e+00, 0.000000000000000000e+00, 0.000000000000000000e+00, 0.000000000000000000e+00, 0.000000000000000000e+00, 0.000000000000000000e+00, 0.000000000000000000e+00, 0.000000000000000000e+00, 0.000000000000000000e+00, 0.000000000000000000e+00, 0.000000000000000000e+00, 0.000000000000000000e+00, 0.000000000000000000e+00, 0.000000000000000000e+00, 0.000000000000000000e+00, 0.000000000000000000e+00, 0.000000000000000000e+00, 0.000000000000000000e+00, 1.534921243072029048e-05, 0.000000000000000000e+00, 4.604763729216087144e-05, 1.534921243072029048e-05, 3.069842486144058096e-05
0.000000000000000000e+00, 0.000000000000000000e+00, 0.000000000000000000e+00, 0.000000000000000000e+00, 0.000000000000000000e+00, 0.000000000000000000e+00, 0.000000000000000000e+00, 0.000000000000000000e+00, 0.000000000000000000e+00, 0.000000000000000000e+00, 0.000000000000000000e+00, 0.000000000000000000e+00, 0.000000000000000000e+00, 0.000000000000000000e+00, 0.000000000000000000e+00, 0.000000000000000000e+00, 0.000000000000000000e+00, 0.000000000000000000e+00, 0.000000000000000000e+00, 0.000000000000000000e+00, 0.000000000000000000e+00, 4.604763729216087144e-05, 3.069842486144058096e-05, 6.139684972288116192e-05
0.000000000000000000e+00, 0.000000000000000000e+00, 0.000000000000000000e+00, 0.000000000000000000e+00, 0.000000000000000000e+00, 0.000000000000000000e+00, 0.000000000000000000e+00, 0.000000000000000000e+00, 0.000000000000000000e+00, 0.000000000000000000e+00, 0.000000000000000000e+00, 0.000000000000000000e+00, 0.000000000000000000e+00, 0.000000000000000000e+00, 0.000000000000000000e+00, 0.000000000000000000e+00, 0.000000000000000000e+00, 0.000000000000000000e+00, 1.534921243072046666e-05, 0.000000000000000000e+00, 0.000000000000000000e+00, 0.000000000000000000e+00, 7.674606215360233331e-05, 1.074444870150432666e-04
... 68 more rows
